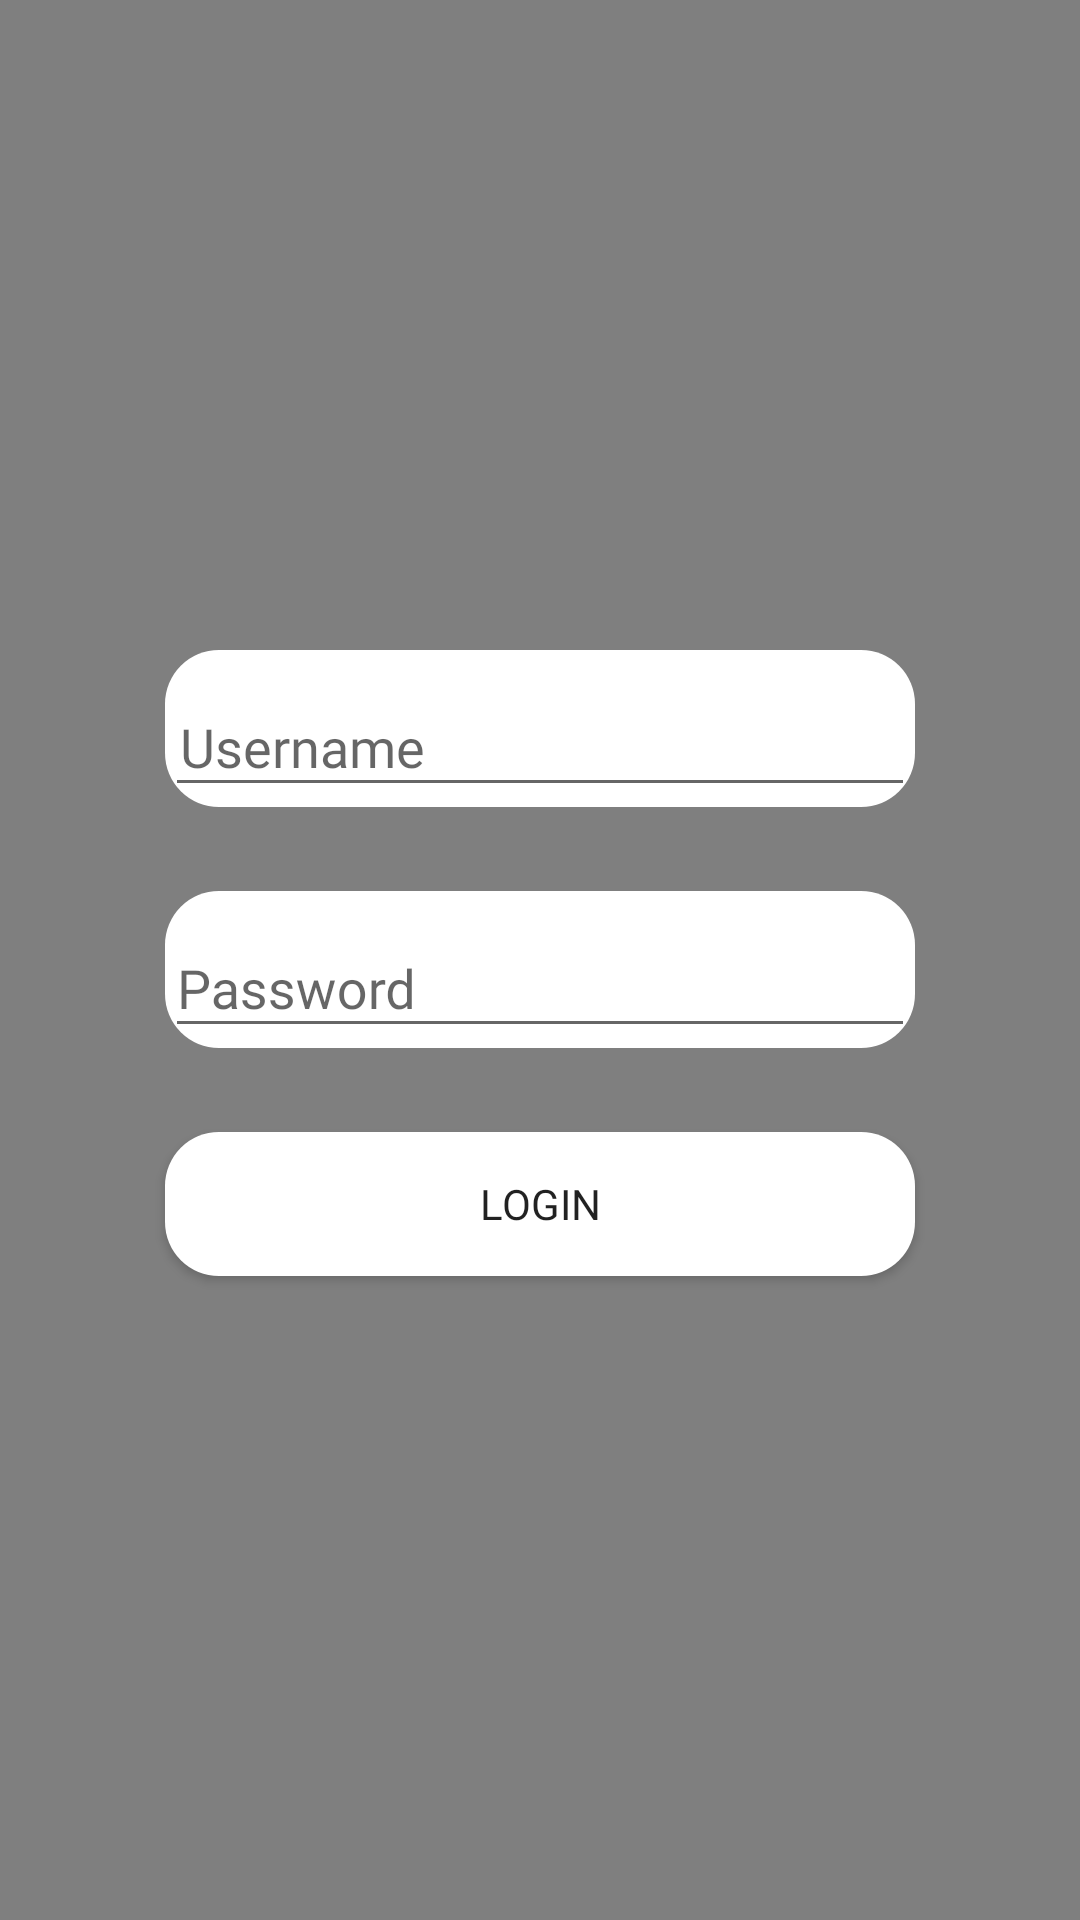

Android layout source for this screen:
<!-- AndroidManifest.xml: application theme AppTheme.AppBarOverlay -->
<!-- res/layout/activity_admin_login.xml -->
<?xml version="1.0" encoding="utf-8"?>
<FrameLayout xmlns:android="http://schemas.android.com/apk/res/android"
    xmlns:app="http://schemas.android.com/apk/res-auto"
    xmlns:tools="http://schemas.android.com/tools"
    android:layout_width="match_parent"
    android:layout_height="match_parent">

    <include layout="@layout/video_sigin_admin"/>

</FrameLayout>
<!-- res/layout/video_sigin_admin.xml (included above) -->
<?xml version="1.0" encoding="utf-8"?>
<android.support.constraint.ConstraintLayout xmlns:android="http://schemas.android.com/apk/res/android"
    xmlns:app="http://schemas.android.com/apk/res-auto"
    xmlns:tools="http://schemas.android.com/tools" android:layout_width="match_parent"
    android:layout_height="match_parent"
    tools:context=".AdminLogin">

    <VideoView
        android:id="@+id/videoView"
        android:layout_width="match_parent"
        android:layout_height="match_parent"
        app:layout_constraintBottom_toBottomOf="parent"
        app:layout_constraintBottom_toTopOf="parent"
        app:layout_constraintHorizontal_bias="1.0"
        app:layout_constraintLeft_toLeftOf="parent"
        app:layout_constraintRight_toRightOf="parent">

    </VideoView>

    <android.support.design.widget.TextInputLayout
        android:id="@+id/usernamecontainer"
        android:layout_width="250dp"
        android:layout_height="wrap_content"
        android:background="@drawable/rounded_edit"
        android:text="Staff Portal"
        app:layout_constraintBottom_toBottomOf="parent"
        app:layout_constraintLeft_toLeftOf="parent"
        app:layout_constraintRight_toRightOf="parent"
        app:layout_constraintTop_toBottomOf="@+id/view3"
        app:layout_constraintVertical_bias="0.358">

        <AutoCompleteTextView
            android:id="@+id/txt_admin_username"
            android:layout_width="match_parent"
            android:layout_height="match_parent"
            android:ems="10"
            android:fontFamily="@font/railwaywebfont"
            android:hint="Username"
            android:inputType="text"
            android:paddingLeft="5dp"
            android:tooltipText="Username" />

    </android.support.design.widget.TextInputLayout>

    <android.support.design.widget.TextInputLayout
        android:layout_width="250dp"
        android:layout_height="wrap_content"
        android:layout_marginTop="28dp"
        android:background="@drawable/rounded_edit"
        android:text="Visitor Portal"
        android:id="@+id/passwordcontainer"
        app:layout_constraintEnd_toEndOf="parent"
        app:layout_constraintLeft_toLeftOf="parent"
        app:layout_constraintRight_toRightOf="parent"
        app:layout_constraintStart_toStartOf="parent"
        app:layout_constraintTop_toBottomOf="@+id/usernamecontainer">

        <AutoCompleteTextView
            android:id="@+id/txt_admin_password"
            android:fontFamily="@font/railwaywebfont"
            android:layout_width="match_parent"
            android:layout_height="match_parent"
            android:ems="10"
            android:hint="Password"
            android:inputType="textPassword"
            android:tooltipText="Username" />

    </android.support.design.widget.TextInputLayout>


    <Button
        android:id="@+id/btn_admin_login"
        style="@style/Base.TextAppearance.AppCompat.Button"
        android:layout_width="250dp"
        android:layout_height="wrap_content"
        android:layout_marginTop="28dp"
        android:background="@drawable/rounded_edit"
        android:text="Login"
        android:fontFamily="@font/railwaywebfont"
        app:layout_constraintEnd_toEndOf="parent"
        app:layout_constraintLeft_toLeftOf="parent"
        app:layout_constraintRight_toRightOf="parent"
        app:layout_constraintStart_toStartOf="parent"
        app:layout_constraintTop_toBottomOf="@+id/passwordcontainer" />

<View
    android:id="@+id/view3"
    android:layout_width="wrap_content"
    android:layout_height="10dp" />



</android.support.constraint.ConstraintLayout>
<!-- resources referenced by this layout -->
<resources>
  <!-- drawable rounded_edit (drawable) -->
  <?xml version="1.0" encoding="utf-8"?>
  <shape xmlns:android="http://schemas.android.com/apk/res/android"
      android:shape="rectangle" android:padding="10dp">
  
          <solid android:color="#FFFFFF"/>
              <corners
                  android:radius="18dp"/>
  </shape>
  <style name="AppTheme.AppBarOverlay">CustomTabLayout</style>
</resources>
